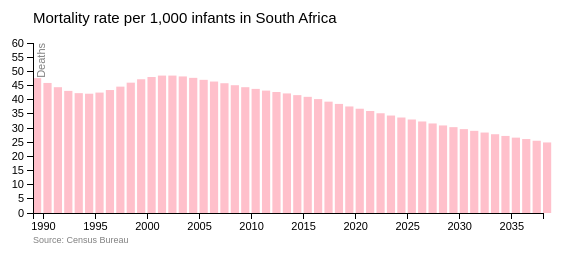
D3 v3 page, settled after 360 driven frames (6 s of simulated time); the page loaded 1 data file(s).



//data independent
	
 	//Define global variables
		//include storage space for the TS import
	var h = 250;
	var w = 600;
;

	//Define the SVG space with width, height

	var svgcon = d3.select('body')
		.append('svg')
		.attr('height',h)
		.attr('width',w)
		

	//Set margin with an array pointing to top, bottom, left, and right
		//Define width as height - margin.left - margin.right

	var margin = {
	'top':40,
	'bottom': 40,
	'right':	50,
	'left':40};

	//Define drawing space
		//Add a group inside teh SVG that is translated by the top and left margins
	var drawcon = svgcon.append('g')
		.attr('transform','translate(' + margin.left + ','+ margin.top + ')');

	//global functions
	var parsedate = d3.time.format('%Y').parse;

	//additional independents
	var infants;
	var cberror;

//data dependent


	//import dataset, leave hanging function
	d3.tsv('southafrica.tsv', function(error, data) {
		error = cberror;		
		data.forEach(function(d){
			d.year = parsedate(d.year)
			d.mort = +d.infantmort;
			
			infants=data;		
		});

			
		//Scale axes
			//Find the extent of each dataset
	 	var extentx = d3.extent(infants, function(d){return d.year});
	 	var maxy = d3.max(infants, function(d){return d.mort});		
		
			//define the functions to scale x and y based on the drawing space
		var scalex = d3.time.scale()
			.domain(extentx)
			.range([0,w-margin.left-margin.right]);
		
		var scaley = d3.scale.linear()
			.domain([0,60])
			.range([h-margin.top-margin.bottom,0]).nice();
		//Bind data to elements		
		var makerect = drawcon.append('g')
			.selectAll('rect')
			.data(infants)
			.enter()
			.append('rect');
			 
		//Calculate rectwidth
		var rectwidth = (((w-margin.right-margin.left)/(infants.length))-2);

		//Draw elements
			//scale teh data for each attribute using anonymous functions
		var drawrect = makerect
			.attr('x',function(d) {return scalex(d.year)})
			.attr('y',function (d){return scaley(d.mort)})		
			.attr('width', rectwidth)
			.attr('height', function (d){return h - margin.top - margin.bottom - scaley(d.mort)})
			.attr('fill','pink');
								
		//Define axes
			//For both X and Y, go for myaxis = d.svg.axis().scale(xaxisscale).orient('top');
		var xaxis = d3.svg.axis()
			.scale(scalex)
			.orient('bottom');
			
		var yaxis = d3.svg.axis()
			.scale(scaley)
			.orient('left');

			
		//Draw axes
			//add groups to the drawing space and do .call(myaxis)
		drawcon.append('g')
			.attr('transform','translate(0,' + (h - margin.top - margin.bottom) + ')')
			.attr('class','axis')
			.call(xaxis);
		drawcon.append('g')
			.attr('class','axis')
			.call(yaxis)
			.append('text')
			.attr('transform','rotate(-90)')
			.attr('text-anchor','end')
			.attr('y', 6 )
			.attr('dy','.5em')
			.style('fill','gray')
			.text('Deaths');
			
		svgcon.append('g')
			.attr('class','axis')
			.append('text')
			.attr('x', margin.left)			
			.attr('y', (margin.top/2))
			.text('Mortality rate per 1,000 infants in South Africa')
			.style('font-size','15');
		
		svgcon.append('g')
			.attr('class','axis')
			.append('text')
			.attr('x', margin.left)			
			.attr('y', (h - ((margin.bottom-20)/2)))
			.text('Source: Census Bureau')
			.style('font-size','9')
			.style('fill','gray');
		
	//end hanging function
	});		
	

### data: southafrica.tsv
year	infantmort	maleexpectancy	femaleexpectancy
1989	47.6	61.4	67.4
1990	45.9	62	67.7
1991	44.4	62.4	67.9
1992	43.1	62.7	67.9
1993	42.3	62.8	67.7
1994	42.1	62.5	67.4
1995	42.5	61.8	66.9
1996	43.4	60.8	65.9
1997	44.6	59.5	64.5
1998	46	57.9	62.7
1999	47.2	56.2	60.6
2000	48	54.5	58.3
2001	48.5	52.9	55.9
2002	48.5	51.5	53.7
2003	48.2	50.4	51.6
2004	47.7	49.7	50.1
2005	47	49.4	49.2
2006	46.4	49.6	48.8
2007	45.8	49.7	48.6
2008	45.1	49.6	48.2
2009	44.4	49.8	48.1
2010	43.8	50.1	48.3
2011	43.2	50.2	48.4
2012	42.7	50.3	48.5
2013	42.2	50.4	48.5
2014	41.6	50.5	48.6
2015	41	50.7	48.7
2016	40.2	51	49
2017	39.3	51.3	49.2
2018	38.5	51.7	49.6
2019	37.6	52.1	49.9
2020	36.8	52.5	50.2
2021	36	52.9	50.6
2022	35.2	53.3	51
2023	34.4	53.7	51.3
2024	33.7	54.1	51.7
2025	33	54.5	52.1
2026	32.3	54.9	52.4
2027	31.6	55.3	52.8
2028	30.9	55.7	53.1
2029	30.3	56.1	53.5
2030	29.6	56.5	53.9
2031	29	56.9	54.2
2032	28.4	57.3	54.6
2033	27.8	57.7	54.9
2034	27.2	58.1	55.3
2035	26.6	58.4	55.7
2036	26.1	58.8	56.1
2037	25.5	59.2	56.5
2038	24.9	59.6	56.9